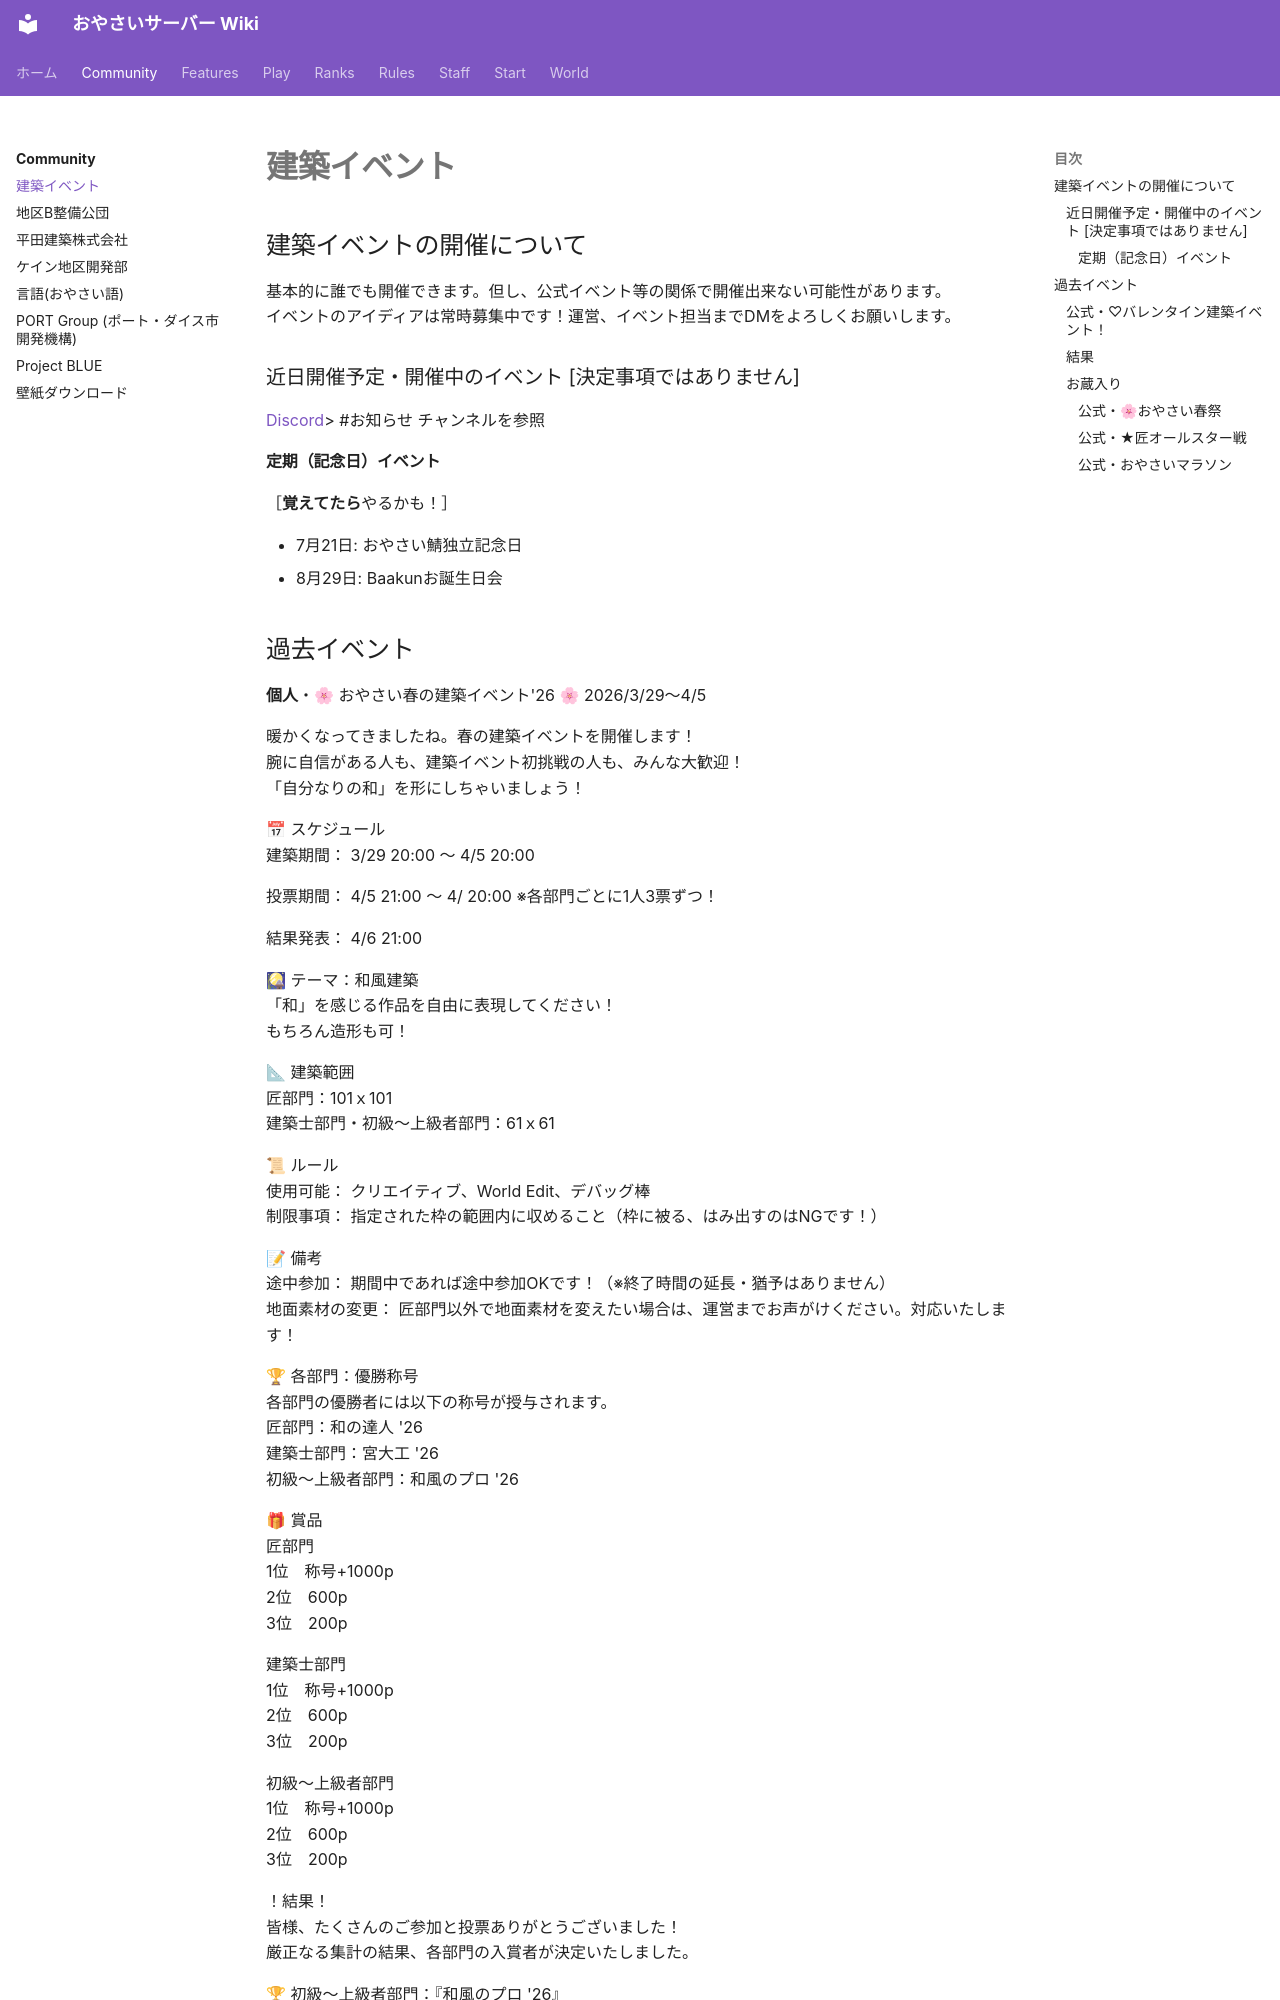

repository: oyasaiserver/wiki · page: community/build-events/index.html · generator: mkdocs

---
title: 建築イベント
---

# 建築イベント

## 建築イベントの開催について

基本的に誰でも開催できます。但し、公式イベント等の関係で開催出来ない可能性があります。  
イベントのアイディアは常時募集中です！運営、イベント担当までDMをよろしくお願いします。

### 近日開催予定・開催中のイベント [決定事項ではありません]

[Discord](https://discord.gg/jX337YjJMD)> #お知らせ チャンネルを参照

#### 定期（記念日）イベント

［**覚えてたら**やるかも！］

* 7月21日: おやさい鯖独立記念日
* 8月29日: Baakunお誕生日会
